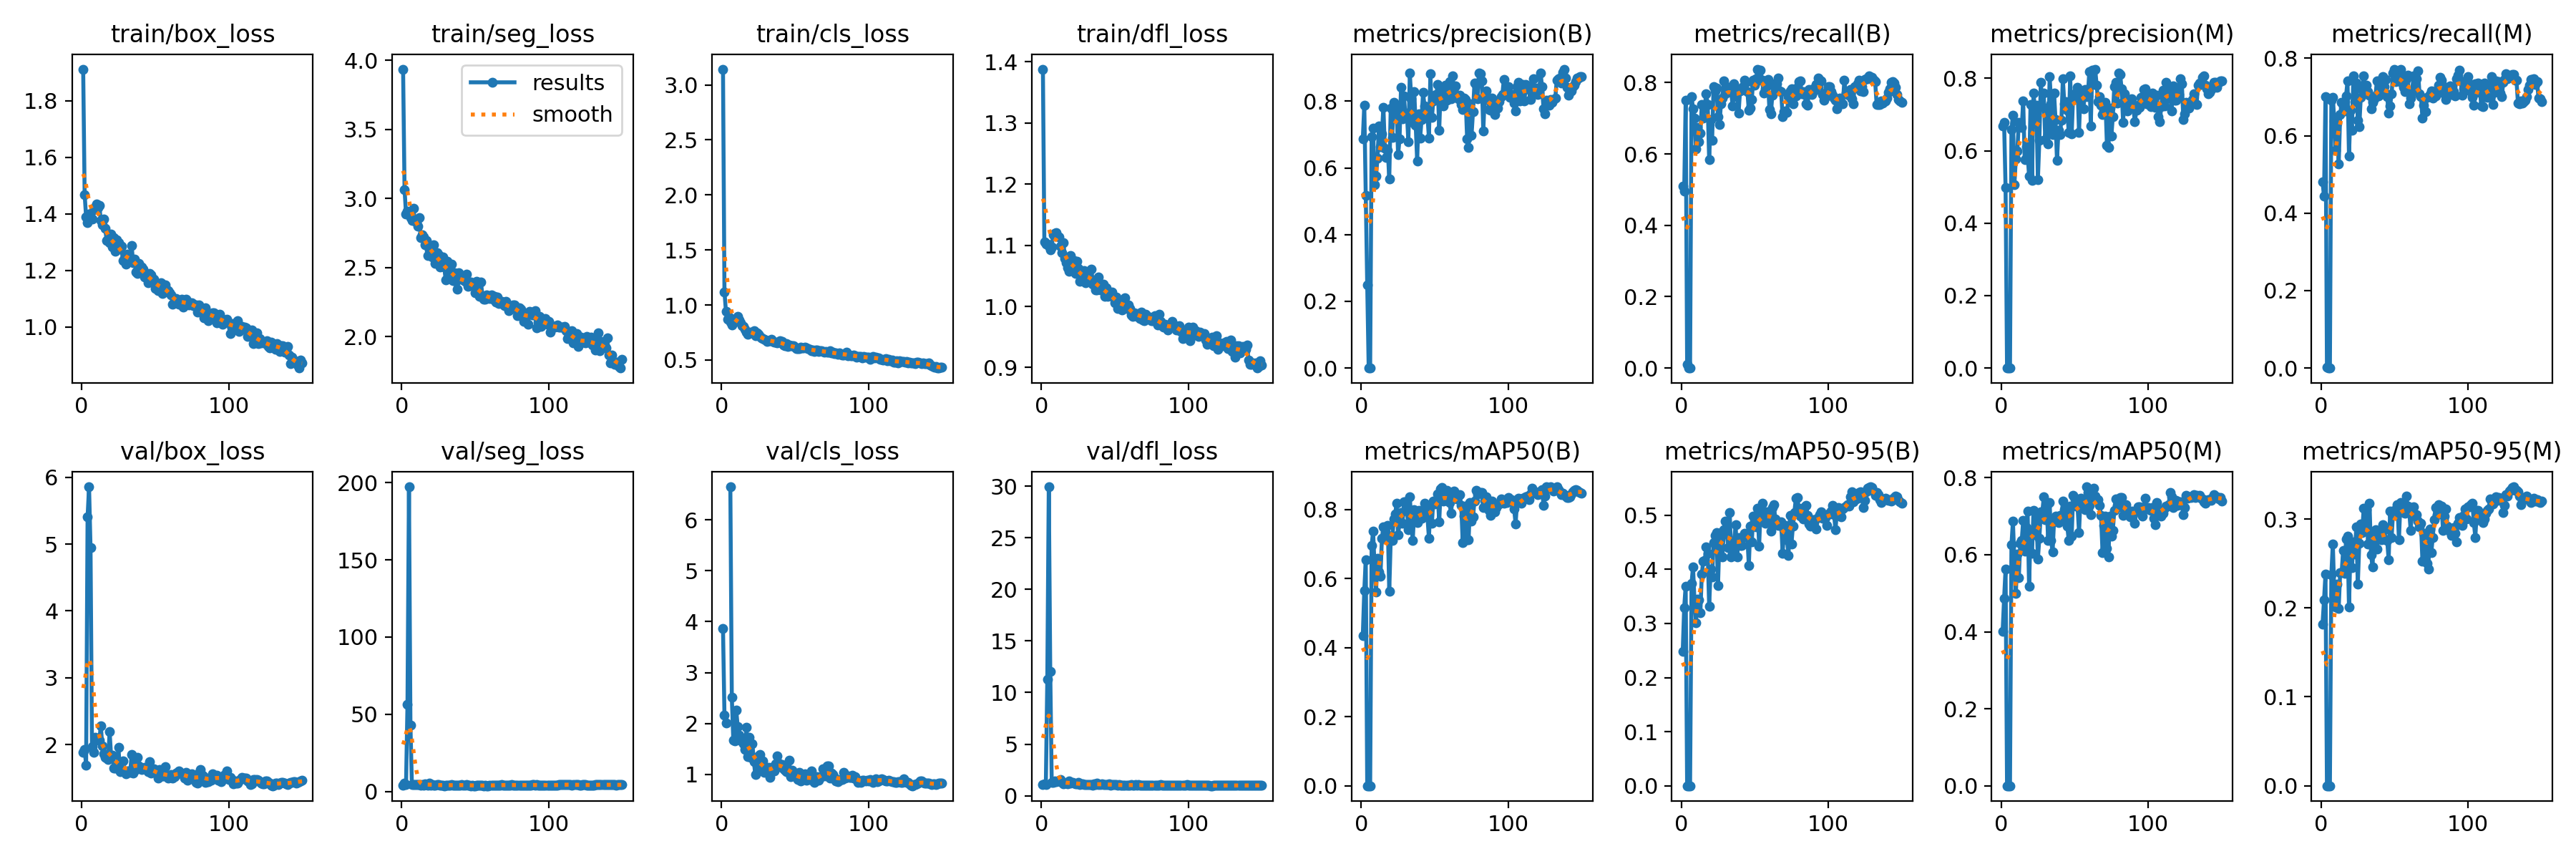

Data behind this chart, as committed beside it:
epoch, time, train/box_loss, train/seg_loss, train/cls_loss, train/dfl_loss, metrics/precision(B), metrics/recall(B), metrics/mAP50(B), metrics/mAP50-95(B), metrics/precision(M), metrics/recall(M), metrics/mAP50(M), metrics/mAP50-95(M), val/box_loss, val/seg_loss, val/cls_loss, val/dfl_loss, lr/pg0, lr/pg1, lr/pg2
1, 14.49, 1.912, 3.937, 3.143, 1.388, 0.687, 0.5101, 0.4351, 0.2479, 0.669, 0.4802, 0.4004, 0.1818, 1.889, 3.889, 3.872, 1.102, 6.664e-05, 6.664e-05, 6.664e-05
2, 36.77, 1.468, 3.065, 1.118, 1.105, 0.7878, 0.4949, 0.5659, 0.3294, 0.6777, 0.4441, 0.4865, 0.2087, 1.931, 5.202, 2.163, 1.161, 0.0001407, 0.0001407, 0.0001407
3, 56.2, 1.389, 2.889, 0.9425, 1.101, 0.5183, 0.7511, 0.6544, 0.3692, 0.4976, 0.7009, 0.5624, 0.2381, 1.692, 4.37, 2.008, 1.087, 0.0002137, 0.0002137, 0.0002137
4, 81.02, 1.367, 2.907, 0.8722, 1.102, 0.2503, 0.01042, 8e-05, 2e-05, 1e-05, 0.0026, 0, 0, 5.404, 56.58, inf, 11.31, 0.0002858, 0.0002858, 0.0002858
5, 101.2, 1.398, 2.886, 0.8923, 1.098, 0, 0, 0, 0, 0, 0, 0, 0, 5.857, 197.4, inf, 29.93, 0.0003568, 0.0003568, 0.0003568
6, 119.7, 1.386, 2.863, 0.8438, 1.093, 0.00071, 0.00052, 0.00036, 7e-05, 0, 0, 0, 0, 4.943, 42.82, 6.652, 12.06, 0.0004269, 0.0004269, 0.0004269
7, 138.2, 1.381, 2.843, 0.8182, 1.098, 0.6943, 0.7615, 0.6957, 0.3738, 0.6591, 0.691, 0.6257, 0.2376, 1.967, 4.247, 2.521, 1.287, 0.000496, 0.000496, 0.000496
8, 160.1, 1.414, 2.927, 0.8531, 1.117, 0.7187, 0.7268, 0.7369, 0.4049, 0.6982, 0.6994, 0.6864, 0.2723, 1.886, 4.384, 1.675, 1.293, 0.0005641, 0.0005641, 0.0005641
9, 182.1, 1.424, 2.836, 0.858, 1.12, 0.5506, 0.7001, 0.6351, 0.3424, 0.507, 0.6373, 0.5826, 0.2155, 2.109, 4.467, 1.651, 1.439, 0.0006312, 0.0006312, 0.0006312
10, 200.5, 1.434, 2.832, 0.879, 1.121, 0.5762, 0.615, 0.5618, 0.3009, 0.5783, 0.5628, 0.4989, 0.2009, 2.078, 4.232, 2.262, 1.37, 0.0006973, 0.0006973, 0.0006973
11, 218.9, 1.422, 2.797, 0.8968, 1.114, 0.6298, 0.6742, 0.6588, 0.3447, 0.5993, 0.6316, 0.6008, 0.227, 2.061, 4.182, 1.944, 1.44, 0.0007625, 0.0007625, 0.0007625
12, 237.4, 1.43, 2.863, 0.8654, 1.114, 0.725, 0.6346, 0.62, 0.3436, 0.6773, 0.5266, 0.5402, 0.1997, 2.065, 4.419, 1.765, 1.45, 0.0007725, 0.0007725, 0.0007725
13, 255.7, 1.375, 2.715, 0.8357, 1.098, 0.6626, 0.6587, 0.6071, 0.3203, 0.6683, 0.654, 0.6292, 0.2401, 2.282, 4.097, 1.688, 1.543, 0.000767, 0.000767, 0.000767
14, 274, 1.361, 2.736, 0.8132, 1.088, 0.702, 0.7388, 0.7173, 0.3917, 0.6642, 0.6856, 0.6372, 0.2393, 1.975, 4.204, 1.638, 1.258, 0.0007615, 0.0007615, 0.0007615
15, 292.4, 1.382, 2.721, 0.8049, 1.104, 0.7819, 0.701, 0.7507, 0.4157, 0.7367, 0.6769, 0.6891, 0.2646, 1.857, 4.082, 1.607, 1.146, 0.000756, 0.000756, 0.000756
16, 314.2, 1.347, 2.663, 0.776, 1.079, 0.6603, 0.7354, 0.715, 0.4158, 0.5752, 0.6635, 0.6087, 0.2385, 1.807, 4.945, 1.486, 1.21, 0.0007505, 0.0007505, 0.0007505
17, 332.7, 1.306, 2.696, 0.755, 1.071, 0.6321, 0.7691, 0.731, 0.4421, 0.6112, 0.7033, 0.6712, 0.2773, 1.795, 4.344, 1.918, 1.205, 0.000745, 0.000745, 0.000745
18, 354.5, 1.305, 2.586, 0.7326, 1.064, 0.6539, 0.7381, 0.7548, 0.4299, 0.5911, 0.7412, 0.714, 0.2808, 1.781, 4.059, 1.349, 1.125, 0.0007395, 0.0007395, 0.0007395
19, 372.8, 1.298, 2.63, 0.7459, 1.058, 0.5673, 0.5837, 0.5638, 0.3315, 0.5304, 0.5483, 0.5173, 0.2006, 2.192, 5.5, 1.73, 1.455, 0.000734, 0.000734, 0.000734
20, 391.2, 1.328, 2.654, 0.7562, 1.083, 0.78, 0.696, 0.7149, 0.4006, 0.7284, 0.6656, 0.6634, 0.2667, 1.829, 4.03, 1.327, 1.22, 0.0007285, 0.0007285, 0.0007285
21, 409.6, 1.282, 2.576, 0.7444, 1.066, 0.6917, 0.6374, 0.7097, 0.3858, 0.5191, 0.614, 0.6029, 0.2454, 1.84, 4.185, 1.604, 1.276, 0.000723, 0.000723, 0.000723
22, 428, 1.315, 2.663, 0.764, 1.075, 0.7969, 0.7886, 0.7735, 0.449, 0.7583, 0.7552, 0.7146, 0.2743, 1.645, 3.923, 1.252, 1.246, 0.0007175, 0.0007175, 0.0007175
23, 449.8, 1.268, 2.528, 0.7212, 1.054, 0.7908, 0.7757, 0.7875, 0.4621, 0.7176, 0.6886, 0.6514, 0.2608, 1.651, 3.858, 0.9893, 1.129, 0.000712, 0.000712, 0.000712
24, 466.4, 1.309, 2.605, 0.7472, 1.074, 0.7879, 0.7841, 0.8178, 0.4677, 0.7248, 0.736, 0.6997, 0.2916, 1.651, 4.188, 1.25, 1.178, 0.0007066, 0.0007066, 0.0007066
25, 488.3, 1.297, 2.594, 0.7319, 1.062, 0.639, 0.7048, 0.7278, 0.3696, 0.5197, 0.6405, 0.5888, 0.2265, 1.963, 4.598, 1.359, 1.276, 0.0007011, 0.0007011, 0.0007011
26, 506.5, 1.276, 2.502, 0.7108, 1.041, 0.6867, 0.6815, 0.7612, 0.456, 0.6296, 0.623, 0.6434, 0.2723, 1.599, 3.988, 1.396, 1.108, 0.0006956, 0.0006956, 0.0006956
27, 524.8, 1.286, 2.524, 0.6997, 1.049, 0.8407, 0.7397, 0.792, 0.4679, 0.7899, 0.6985, 0.7106, 0.2945, 1.635, 4.102, 1.098, 1.125, 0.0006901, 0.0006901, 0.0006901
28, 546.6, 1.235, 2.574, 0.6959, 1.045, 0.748, 0.7572, 0.76, 0.4226, 0.7213, 0.7189, 0.7099, 0.2849, 1.754, 3.896, 1.257, 1.126, 0.0006846, 0.0006846, 0.0006846
29, 564.9, 1.242, 2.502, 0.6865, 1.058, 0.8166, 0.8037, 0.8233, 0.4739, 0.7583, 0.755, 0.7503, 0.3122, 1.6, 3.698, 1.042, 1.081, 0.0006791, 0.0006791, 0.0006791
30, 586.8, 1.221, 2.413, 0.6821, 1.039, 0.7551, 0.7684, 0.8219, 0.4889, 0.631, 0.7163, 0.6918, 0.287, 1.567, 3.982, 1.067, 1.087, 0.0006736, 0.0006736, 0.0006736
31, 605.1, 1.257, 2.543, 0.6715, 1.053, 0.765, 0.7809, 0.806, 0.4671, 0.7098, 0.7301, 0.7263, 0.3103, 1.606, 3.879, 1.068, 1.113, 0.0006681, 0.0006681, 0.0006681
32, 623.5, 1.235, 2.478, 0.6773, 1.056, 0.6792, 0.7863, 0.7408, 0.4408, 0.618, 0.7133, 0.6373, 0.2718, 1.6, 4.15, 1.133, 1.063, 0.0006626, 0.0006626, 0.0006626
33, 641.8, 1.24, 2.462, 0.6761, 1.043, 0.8837, 0.7865, 0.8366, 0.5046, 0.805, 0.7052, 0.7355, 0.3175, 1.581, 3.854, 0.9408, 1.05, 0.0006571, 0.0006571, 0.0006571
34, 663.6, 1.287, 2.524, 0.6862, 1.061, 0.8066, 0.7733, 0.764, 0.4227, 0.73, 0.6688, 0.6374, 0.2602, 1.852, 4.454, 1.129, 1.118, 0.0006516, 0.0006516, 0.0006516
35, 681.9, 1.226, 2.407, 0.6674, 1.037, 0.7358, 0.7341, 0.7116, 0.4284, 0.6449, 0.6855, 0.6069, 0.2464, 1.576, 4.037, 1.096, 1.031, 0.0006461, 0.0006461, 0.0006461
36, 700.3, 1.24, 2.46, 0.6643, 1.042, 0.829, 0.797, 0.7988, 0.4522, 0.7589, 0.6956, 0.6881, 0.2802, 1.744, 4.101, 1.07, 1.136, 0.0006406, 0.0006406, 0.0006406
37, 718.6, 1.193, 2.399, 0.6617, 1.027, 0.7284, 0.7614, 0.7826, 0.4822, 0.6865, 0.7019, 0.7006, 0.2881, 1.626, 4.008, 1.199, 1.11, 0.0006351, 0.0006351, 0.0006351
38, 736.9, 1.188, 2.344, 0.6543, 1.026, 0.6213, 0.7795, 0.7627, 0.4224, 0.5729, 0.741, 0.693, 0.266, 1.81, 4.043, 1.362, 1.188, 0.0006296, 0.0006296, 0.0006296
39, 755.2, 1.225, 2.464, 0.6635, 1.048, 0.7621, 0.7136, 0.7977, 0.4589, 0.6561, 0.7022, 0.6839, 0.2828, 1.685, 3.793, 1.225, 1.105, 0.0006241, 0.0006241, 0.0006241
40, 773.6, 1.208, 2.424, 0.6723, 1.027, 0.6901, 0.7759, 0.7791, 0.4441, 0.6442, 0.7108, 0.7016, 0.2873, 1.655, 4.163, 1.156, 1.1, 0.0006186, 0.0006186, 0.0006186
41, 792, 1.211, 2.416, 0.6709, 1.03, 0.7445, 0.7838, 0.7752, 0.4445, 0.6837, 0.7207, 0.6918, 0.2769, 1.631, 4.27, 1.194, 1.147, 0.0006131, 0.0006131, 0.0006131
42, 810.4, 1.205, 2.41, 0.6382, 1.037, 0.8258, 0.7894, 0.7956, 0.4585, 0.7984, 0.7517, 0.7395, 0.2934, 1.648, 3.917, 1.105, 1.098, 0.0006076, 0.0006076, 0.0006076
43, 828.7, 1.177, 2.402, 0.6277, 1.017, 0.7861, 0.8067, 0.8175, 0.4664, 0.7303, 0.7272, 0.7174, 0.2877, 1.66, 4.006, 1.084, 1.095, 0.0006021, 0.0006021, 0.0006021
44, 847.1, 1.182, 2.45, 0.6477, 1.03, 0.7724, 0.7998, 0.8031, 0.4609, 0.7364, 0.7445, 0.7178, 0.2763, 1.659, 4.26, 1.052, 1.088, 0.0005966, 0.0005966, 0.0005966
45, 865.5, 1.156, 2.362, 0.6207, 1.017, 0.7575, 0.7755, 0.7796, 0.4598, 0.7112, 0.7001, 0.6745, 0.2761, 1.596, 4.156, 1.072, 1.06, 0.0005911, 0.0005911, 0.0005911
46, 883.8, 1.19, 2.37, 0.6336, 1.019, 0.6898, 0.7214, 0.7174, 0.4073, 0.6508, 0.6585, 0.6371, 0.2541, 1.742, 3.987, 1.282, 1.129, 0.0005856, 0.0005856, 0.0005856
47, 902.1, 1.184, 2.393, 0.6266, 1.018, 0.8815, 0.7287, 0.8151, 0.4796, 0.8071, 0.6776, 0.7255, 0.3087, 1.576, 3.698, 0.9593, 1.038, 0.0005801, 0.0005801, 0.0005801
48, 920.4, 1.159, 2.385, 0.6275, 1.024, 0.7505, 0.7534, 0.7603, 0.4511, 0.6457, 0.7076, 0.6489, 0.279, 1.618, 3.778, 1.073, 1.069, 0.0005746, 0.0005746, 0.0005746
49, 938.9, 1.169, 2.382, 0.6305, 1.016, 0.8012, 0.8061, 0.8252, 0.4983, 0.7549, 0.7616, 0.7543, 0.3073, 1.637, 3.635, 0.9916, 1.094, 0.0005691, 0.0005691, 0.0005691
50, 957.2, 1.136, 2.317, 0.6197, 1.006, 0.8183, 0.7929, 0.8171, 0.489, 0.7405, 0.7719, 0.7484, 0.31, 1.596, 3.713, 0.965, 1.064, 0.0005636, 0.0005636, 0.0005636
51, 975.5, 1.153, 2.4, 0.6031, 1.016, 0.8199, 0.8113, 0.8252, 0.4791, 0.7596, 0.7403, 0.7258, 0.3085, 1.589, 3.804, 0.9421, 1.055, 0.0005581, 0.0005581, 0.0005581
52, 993.9, 1.127, 2.323, 0.6037, 0.996, 0.8506, 0.8376, 0.8444, 0.5132, 0.7756, 0.7574, 0.726, 0.3164, 1.495, 3.758, 0.8925, 1.008, 0.0005526, 0.0005526, 0.0005526
53, 1016, 1.151, 2.288, 0.602, 1, 0.7136, 0.8063, 0.7644, 0.443, 0.6501, 0.7605, 0.6578, 0.2766, 1.625, 3.958, 1.035, 1.079, 0.0005471, 0.0005471, 0.0005471
54, 1034, 1.157, 2.394, 0.6155, 1.008, 0.8404, 0.8342, 0.859, 0.5113, 0.7646, 0.7708, 0.7475, 0.3184, 1.527, 3.798, 0.867, 1.026, 0.0005416, 0.0005416, 0.0005416
55, 1056, 1.118, 2.296, 0.6083, 0.9944, 0.8172, 0.8073, 0.864, 0.5223, 0.7514, 0.7359, 0.7421, 0.3149, 1.527, 3.757, 0.9043, 1.008, 0.0005361, 0.0005361, 0.0005361
56, 1077, 1.144, 2.273, 0.6087, 1.01, 0.7866, 0.7702, 0.8243, 0.4958, 0.7158, 0.7256, 0.7274, 0.3071, 1.529, 3.685, 0.9492, 1.013, 0.0005306, 0.0005306, 0.0005306
57, 1096, 1.148, 2.269, 0.6158, 1.014, 0.8474, 0.7825, 0.8272, 0.4856, 0.7687, 0.7134, 0.7166, 0.3063, 1.669, 3.736, 1.01, 1.042, 0.0005251, 0.0005251, 0.0005251
58, 1114, 1.13, 2.301, 0.6076, 0.996, 0.8021, 0.7896, 0.8552, 0.506, 0.7496, 0.7463, 0.7764, 0.3254, 1.531, 3.685, 0.8832, 1.013, 0.0005196, 0.0005196, 0.0005196
59, 1132, 1.129, 2.282, 0.6019, 1.002, 0.8071, 0.8077, 0.8459, 0.5031, 0.7522, 0.7559, 0.761, 0.3147, 1.499, 3.704, 0.9237, 1.02, 0.0005141, 0.0005141, 0.0005141
60, 1150, 1.12, 2.274, 0.6, 0.9965, 0.8585, 0.7249, 0.8204, 0.4979, 0.8184, 0.6815, 0.7278, 0.3086, 1.507, 3.837, 0.8965, 1.038, 0.0005086, 0.0005086, 0.0005086
... 90 more rows
